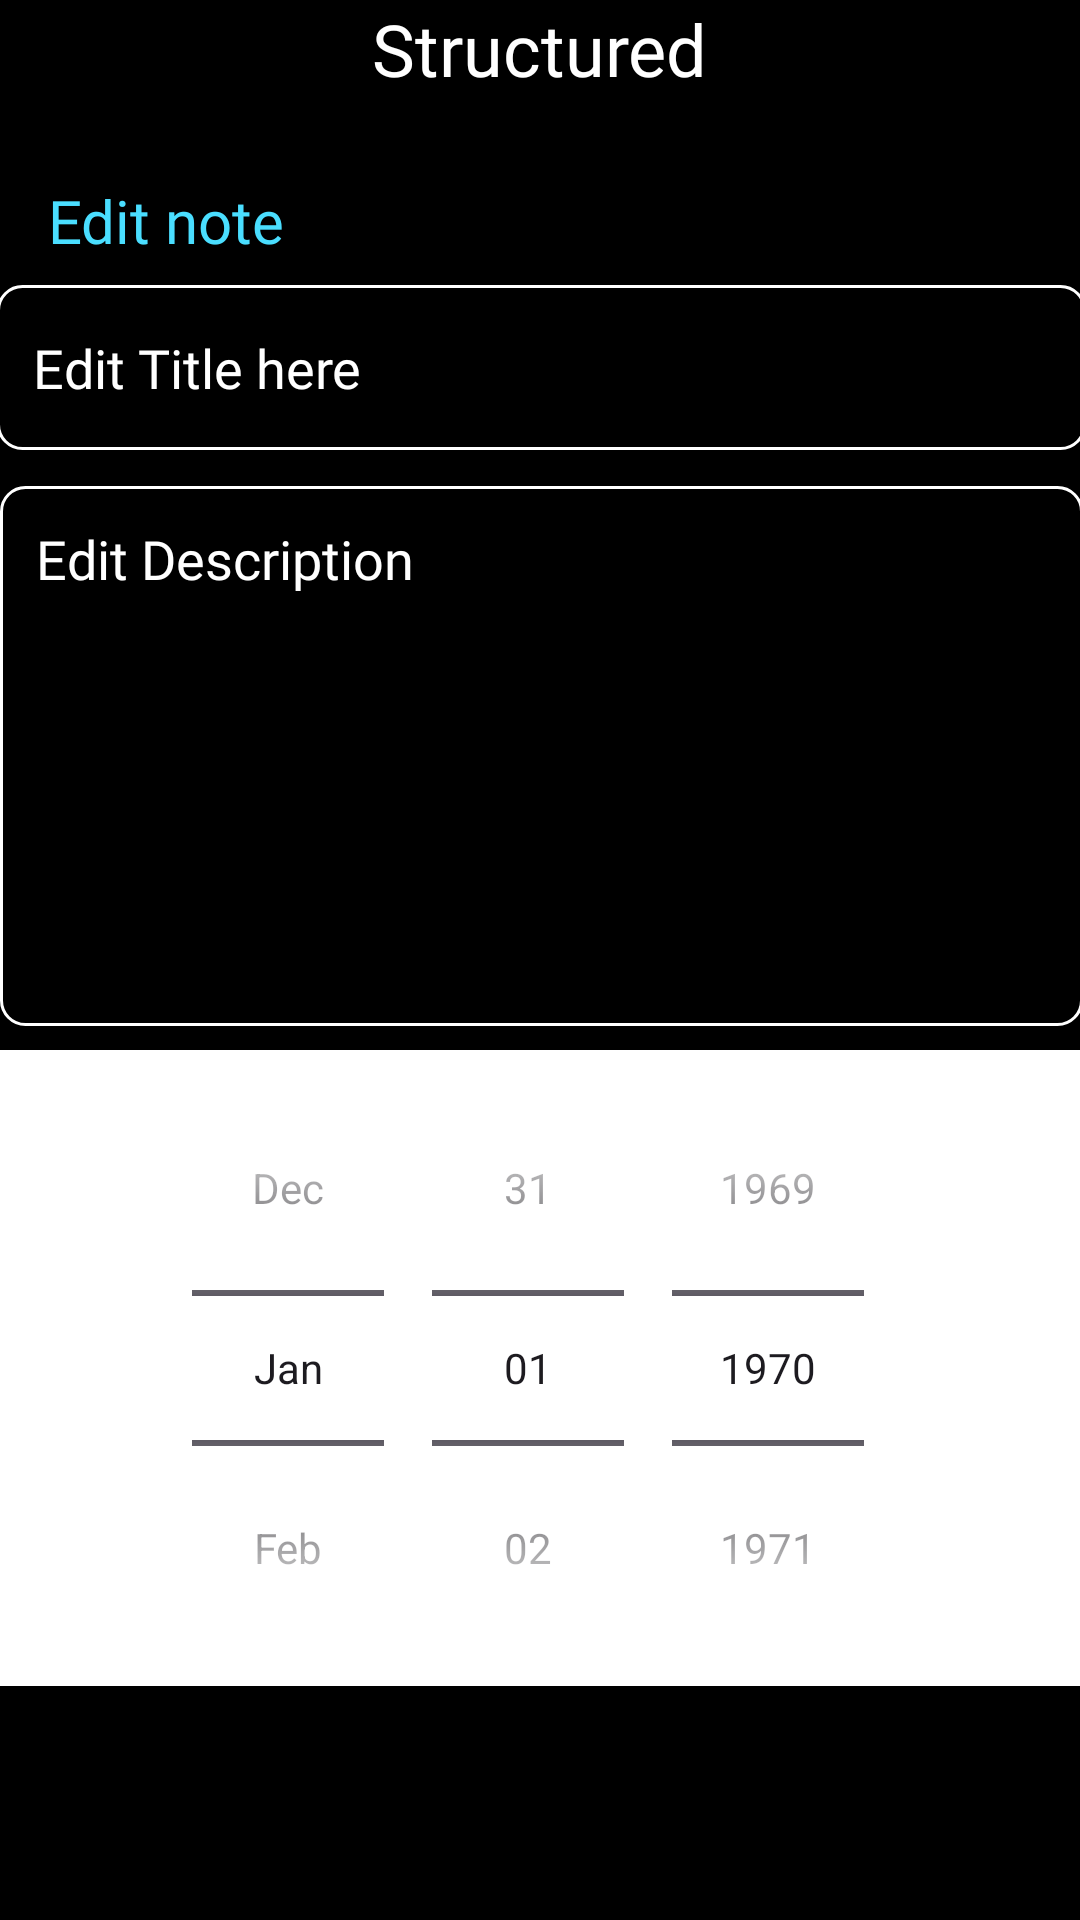

Write the Android layout XML for this screen, with the resource values it uses.
<!-- AndroidManifest.xml: application theme Theme.Structured -->
<!-- res/layout/activity_update_note.xml -->
<?xml version="1.0" encoding="utf-8"?>
<androidx.constraintlayout.widget.ConstraintLayout xmlns:android="http://schemas.android.com/apk/res/android"
    xmlns:app="http://schemas.android.com/apk/res-auto"
    xmlns:tools="http://schemas.android.com/tools"
    android:layout_width="match_parent"
    android:layout_height="match_parent"
    tools:context=".AddNoteActivity"
    android:background="@color/black">

    <TextView
        android:id="@+id/textView5"

        android:layout_width="wrap_content"
        android:layout_height="wrap_content"
        android:layout_marginStart="16dp"
        android:layout_marginTop="60dp"
        android:fontFamily="@font/poppins_medium"
        android:text="Edit note"
        android:textColor="@color/orange"
        android:textColorHighlight="@color/orange"
        android:textColorHint="@color/orange"
        android:textSize="20dp"
        app:layout_constraintStart_toStartOf="parent"
        app:layout_constraintTop_toTopOf="parent" />

    <ImageButton
        android:id="@+id/updatebtn"
        android:layout_width="43dp"
        android:layout_height="38dp"
        android:layout_marginTop="55dp"
        android:layout_marginEnd="12dp"
        android:backgroundTint="@color/black"
        android:src="@drawable/baseline_check_24"
        app:layout_constraintEnd_toEndOf="parent"
        app:layout_constraintTop_toTopOf="parent"
        app:tint="@color/white" />

    <EditText
        android:id="@+id/editnotetitle"
        android:layout_width="363dp"
        android:layout_height="55dp"
        android:layout_marginTop="8dp"
        android:background="@drawable/orange_border"
        android:fontFamily="@font/poppins_medium"
        android:hint="Edit Title here"
        android:maxLines="1"
        android:padding="12dp"
        android:textColor="@color/white"
        android:textColorHint="@color/white"
        app:layout_constraintEnd_toEndOf="parent"
        app:layout_constraintStart_toStartOf="parent"
        app:layout_constraintTop_toBottomOf="@+id/textView5" />

    <EditText
        android:id="@+id/editdescription"
        android:layout_width="361dp"
        android:layout_height="180dp"
        android:layout_marginTop="12dp"
        android:background="@drawable/orange_border"
        android:fontFamily="@font/poppins_medium"
        android:gravity="top"
        android:hint="Edit Description"
        android:padding="12dp"
        android:textColor="@color/white"
        android:textColorHint="@color/white"
        app:layout_constraintEnd_toEndOf="parent"
        app:layout_constraintStart_toStartOf="parent"
        app:layout_constraintTop_toBottomOf="@+id/editnotetitle" />

    <DatePicker
        android:id="@+id/updateDeadlineDatePicker"
        android:layout_width="match_parent"
        android:layout_height="wrap_content"
        android:layout_marginTop="8dp"
        android:backgroundTint="@color/white"
        android:calendarViewShown="false"
        android:datePickerMode="spinner"
        android:background="@color/white"
        app:layout_constraintEnd_toEndOf="parent"
        app:layout_constraintStart_toStartOf="parent"
        app:layout_constraintTop_toBottomOf="@id/editdescription" />

    <TextView
        android:id="@+id/logoname"
        android:layout_width="wrap_content"
        android:layout_height="wrap_content"
        android:fontFamily="@font/poppins_medium"
        android:text="Structured"
        android:textColor="@color/white"
        android:textSize="24sp"
        app:layout_constraintEnd_toEndOf="parent"
        app:layout_constraintStart_toStartOf="parent"
        tools:layout_editor_absoluteY="16dp"
        tools:ignore="MissingConstraints" />

    <Button
        android:id="@+id/backbtn2"
        android:layout_width="wrap_content"
        android:layout_height="wrap_content"
        android:layout_marginTop="76dp"
        android:backgroundTint="@color/orange"
        android:text="BACK"
        android:textColor="@color/black"
        app:layout_constraintEnd_toEndOf="parent"
        app:layout_constraintStart_toStartOf="parent"
        app:layout_constraintTop_toBottomOf="@+id/updateDeadlineDatePicker" />

</androidx.constraintlayout.widget.ConstraintLayout>
<!-- resources referenced by this layout -->
<resources>
  <color name="black">#FF000000</color>
  <color name="orange">#4ADEFF</color>
  <color name="white">#FFFFFFFF</color>
  <!-- drawable orange_border (drawable) -->
  <?xml version="1.0" encoding="utf-8"?>
  <shape xmlns:android="http://schemas.android.com/apk/res/android"
      android:shape="rectangle">
  
      <stroke
          android:width="1dp"
          android:color="@color/white"/>
  
      <corners
          android:radius="8dp"/>
  
  
  </shape>
  <style name="Theme.Structured" parent="Base.Theme.Structured" />
  <style name="Base.Theme.Structured" parent="Theme.Material3.DayNight.NoActionBar">
          
          
      </style>
</resources>
